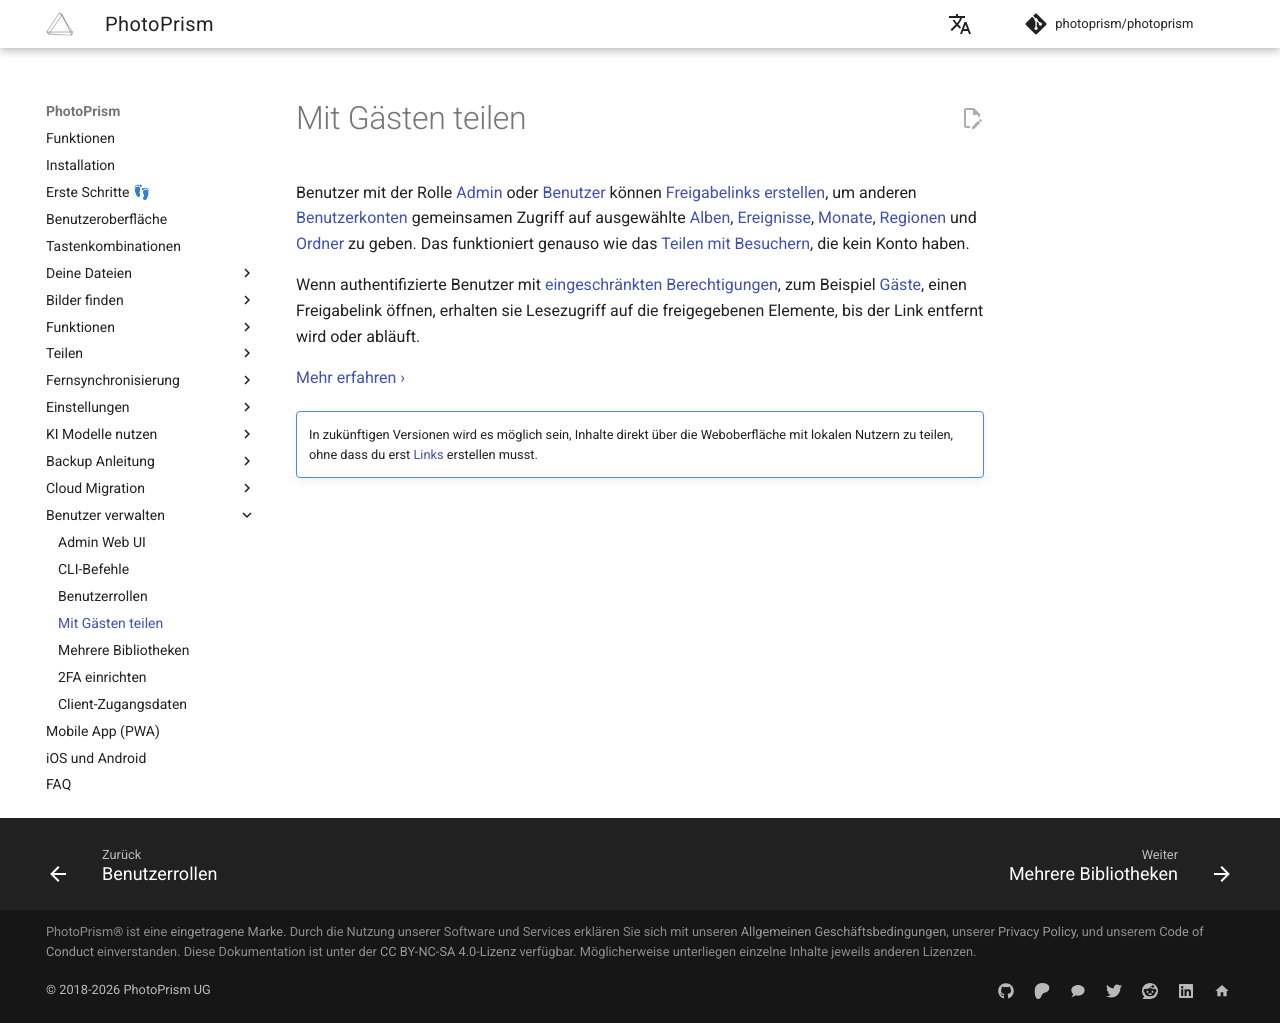

repository: photoprism/photoprism-docs-de · page: user-guide/users/sharing/index.html · generator: mkdocs

# Mit Gästen teilen

Benutzer mit der Rolle [Admin](roles.md#admin) oder [Benutzer](roles.md#benutzer) können [Freigabelinks erstellen](../share/index.md), um anderen [Benutzerkonten](index.md) gemeinsamen Zugriff auf ausgewählte [Alben](../organize/albums.md), [Ereignisse](../organize/moments.md), [Monate](../organize/calendar.md), [Regionen](../search/index.md#regionen) und [Ordner](../organize/folders.md) zu geben. Das funktioniert genauso wie das [Teilen mit](../share/index.md) [Besuchern](roles.md#besucher), die kein Konto haben.

Wenn authentifizierte Benutzer mit [eingeschränkten Berechtigungen](roles.md), zum Beispiel [Gäste](roles.md#gast), einen Freigabelink öffnen, erhalten sie Lesezugriff auf die freigegebenen Elemente, bis der Link entfernt wird oder abläuft.

[Mehr erfahren ›](../share/index.md)

!!! tldr ""
    In zukünftigen Versionen wird es möglich sein, Inhalte direkt über die Weboberfläche mit lokalen Nutzern zu teilen, ohne dass du erst [Links](../share/index.md) erstellen musst.
